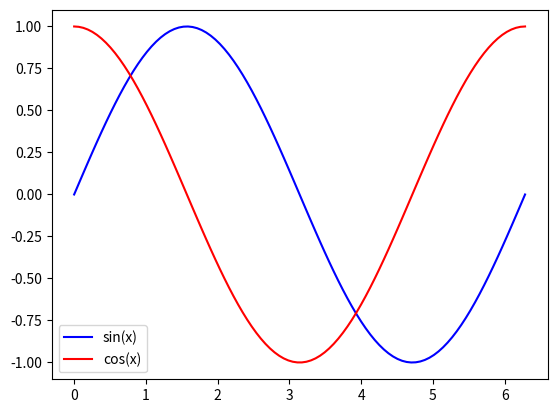

Reproduce this figure in Python.
# 36. Create a figure with two line plots (sin(x) and cos(x)) on the same axes, each with a distinct color and a legend.
import numpy as np
import matplotlib.pyplot as plt
x=np.linspace(0,2*np.pi,100)
plt.plot(x,np.sin(x),color="blue",label="sin(x)")
plt.plot(x,np.cos(x),color="red",label="cos(x)")
plt.legend()
plt.show()
